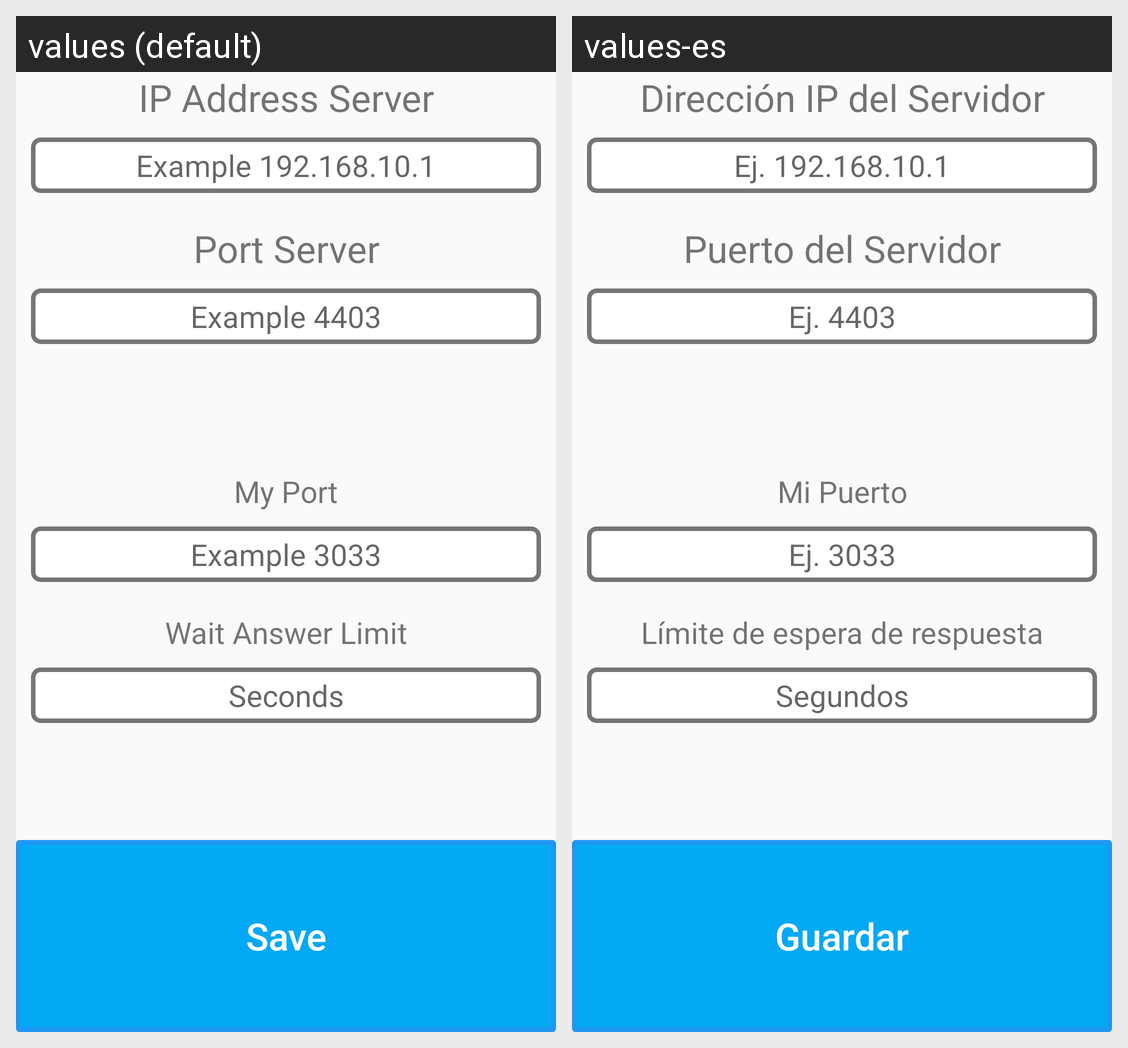

Locale-by-locale string values for the Android screen shown in this grid:
Android screen res/layout/content_settings.xml rendered under 2 locales, left to right: values (default), values-es. Device: Nexus 5 (rendered at 1080×1920; each locale shown at half size, 540×960, under a caption strip naming it); theme AppTheme.
Strings drawn on this screen, with the default value and each locale's value (text and hints the layout hard-codes, and strings that could not be matched under every locale, appear in the picture but are not listed):

sett_ip_address_server
  values: IP Address Server
  values-es: Dirección IP del Servidor

sett_example_192_168_10_1
  values: Example 192.168.10.1
  values-es: Ej. 192.168.10.1

sett_port_server
  values: Port Server
  values-es: Puerto del Servidor

sett_example_4403
  values: Example 4403
  values-es: Ej. 4403

sett_my_port
  values: My Port
  values-es: Mi Puerto

sett_example_3033
  values: Example 3033
  values-es: Ej. 3033

sett_wait_answer_limit
  values: Wait Answer Limit
  values-es: Límite de espera de respuesta

sett_seconds
  values: Seconds
  values-es: Segundos

standard_save
  values: Save
  values-es: Guardar
